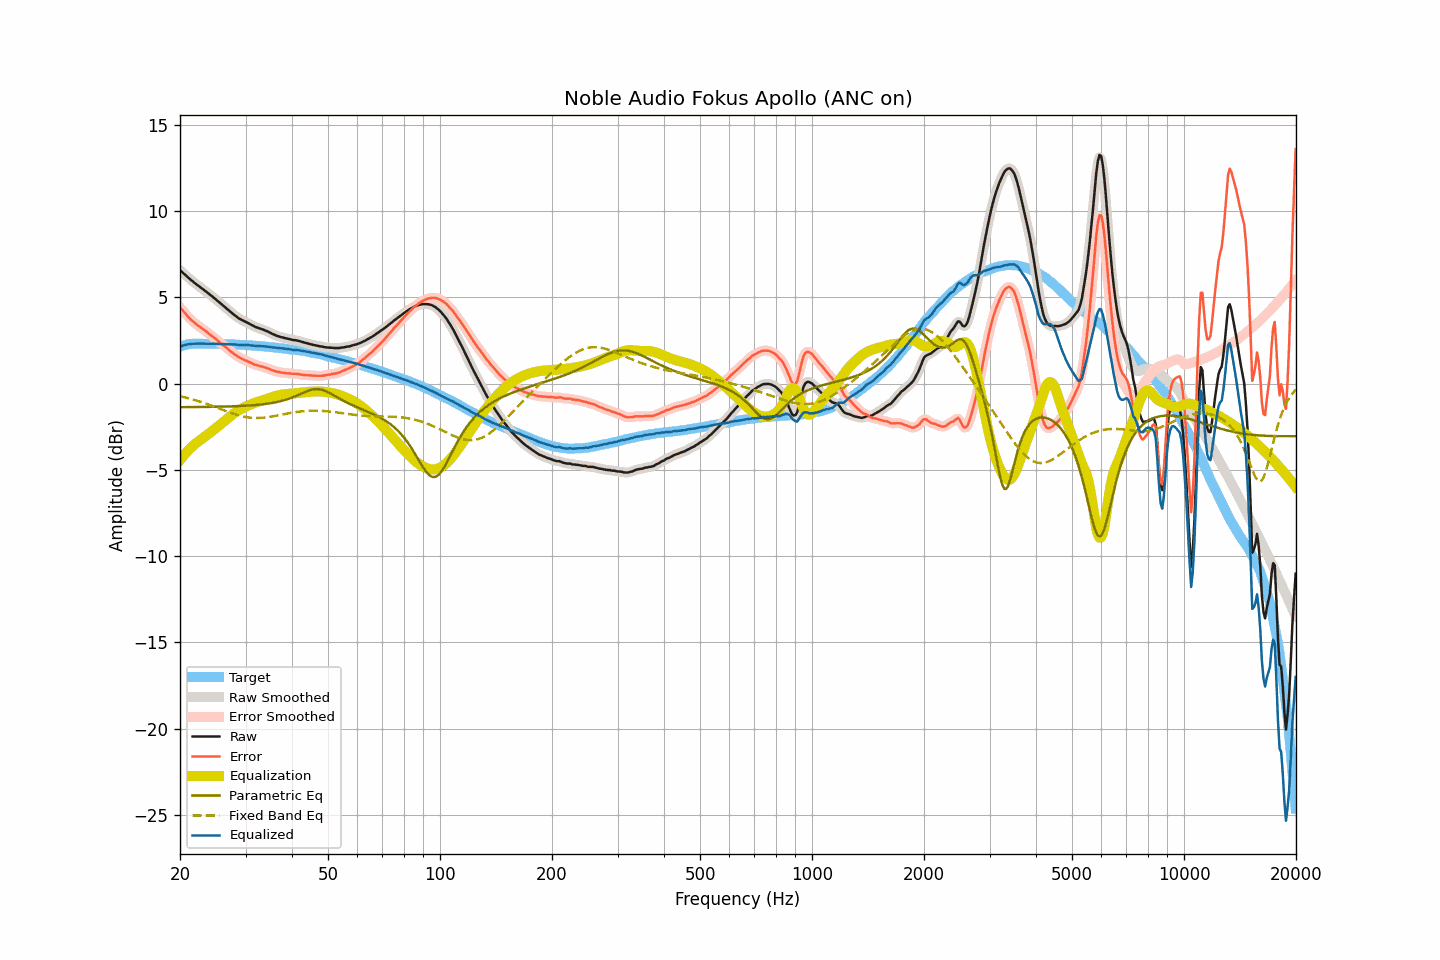

Data behind this chart, as committed beside it:
frequency, raw, smoothed, error, error_smoothed, equalization, parametric_eq, fixed_band_eq, equalized_raw, equalized_smoothed, target
20.00, 6.57, 6.57, 4.42, 4.43, -4.43, -1.37, -0.73, 2.14, 2.14, 2.15
20.20, 6.49, 6.49, 4.32, 4.31, -4.31, -1.37, -0.75, 2.18, 2.18, 2.18
20.40, 6.41, 6.41, 4.20, 4.20, -4.20, -1.37, -0.77, 2.21, 2.21, 2.21
20.61, 6.32, 6.33, 4.10, 4.10, -4.09, -1.36, -0.80, 2.24, 2.24, 2.23
20.81, 6.24, 6.24, 3.99, 3.99, -3.98, -1.36, -0.82, 2.26, 2.26, 2.26
21.02, 6.16, 6.16, 3.88, 3.88, -3.88, -1.36, -0.84, 2.28, 2.27, 2.29
21.23, 6.07, 6.08, 3.78, 3.78, -3.79, -1.36, -0.87, 2.29, 2.29, 2.29
21.44, 5.99, 6.00, 3.69, 3.69, -3.69, -1.36, -0.89, 2.30, 2.30, 2.30
21.66, 5.92, 5.92, 3.61, 3.61, -3.61, -1.36, -0.92, 2.31, 2.31, 2.31
21.87, 5.84, 5.84, 3.53, 3.53, -3.53, -1.36, -0.95, 2.31, 2.32, 2.31
22.09, 5.77, 5.77, 3.45, 3.45, -3.45, -1.36, -0.97, 2.32, 2.32, 2.32
22.31, 5.70, 5.70, 3.38, 3.38, -3.38, -1.36, -1.00, 2.32, 2.32, 2.32
22.54, 5.63, 5.63, 3.31, 3.31, -3.31, -1.36, -1.03, 2.32, 2.32, 2.32
22.76, 5.56, 5.56, 3.24, 3.25, -3.24, -1.36, -1.06, 2.32, 2.32, 2.32
22.99, 5.49, 5.49, 3.18, 3.18, -3.18, -1.35, -1.09, 2.32, 2.32, 2.31
23.22, 5.42, 5.42, 3.11, 3.11, -3.11, -1.35, -1.12, 2.32, 2.32, 2.31
23.45, 5.35, 5.35, 3.04, 3.04, -3.04, -1.35, -1.16, 2.31, 2.31, 2.31
23.69, 5.27, 5.28, 2.97, 2.97, -2.97, -1.35, -1.19, 2.31, 2.31, 2.31
23.92, 5.20, 5.20, 2.89, 2.89, -2.90, -1.35, -1.22, 2.31, 2.31, 2.31
24.16, 5.13, 5.13, 2.82, 2.82, -2.82, -1.35, -1.26, 2.31, 2.31, 2.32
24.40, 5.06, 5.06, 2.75, 2.75, -2.75, -1.35, -1.29, 2.31, 2.31, 2.31
24.65, 4.98, 4.99, 2.68, 2.68, -2.68, -1.34, -1.32, 2.31, 2.31, 2.30
24.89, 4.91, 4.91, 2.61, 2.61, -2.60, -1.34, -1.36, 2.31, 2.31, 2.30
25.14, 4.83, 4.83, 2.53, 2.53, -2.53, -1.34, -1.39, 2.30, 2.30, 2.30
25.39, 4.75, 4.75, 2.45, 2.45, -2.45, -1.34, -1.43, 2.30, 2.30, 2.30
25.65, 4.67, 4.67, 2.37, 2.38, -2.38, -1.34, -1.47, 2.30, 2.30, 2.30
25.91, 4.59, 4.59, 2.30, 2.30, -2.30, -1.33, -1.50, 2.29, 2.29, 2.29
26.16, 4.51, 4.51, 2.22, 2.22, -2.22, -1.33, -1.54, 2.29, 2.29, 2.29
26.43, 4.43, 4.43, 2.15, 2.15, -2.14, -1.33, -1.57, 2.29, 2.29, 2.29
26.69, 4.35, 4.35, 2.07, 2.07, -2.07, -1.33, -1.61, 2.29, 2.29, 2.29
26.96, 4.27, 4.27, 1.99, 1.99, -1.99, -1.32, -1.64, 2.29, 2.28, 2.28
27.23, 4.19, 4.19, 1.91, 1.91, -1.91, -1.32, -1.68, 2.28, 2.28, 2.28
27.50, 4.11, 4.12, 1.83, 1.84, -1.84, -1.32, -1.71, 2.28, 2.28, 2.28
27.77, 4.04, 4.04, 1.77, 1.76, -1.76, -1.31, -1.74, 2.28, 2.27, 2.27
28.05, 3.96, 3.96, 1.69, 1.70, -1.70, -1.31, -1.77, 2.27, 2.27, 2.27
28.33, 3.89, 3.89, 1.63, 1.63, -1.63, -1.31, -1.80, 2.26, 2.26, 2.26
28.62, 3.82, 3.82, 1.57, 1.57, -1.57, -1.30, -1.83, 2.25, 2.25, 2.26
28.90, 3.76, 3.76, 1.51, 1.51, -1.52, -1.30, -1.85, 2.24, 2.25, 2.25
29.19, 3.71, 3.71, 1.47, 1.46, -1.47, -1.29, -1.88, 2.24, 2.24, 2.24
29.48, 3.66, 3.66, 1.41, 1.42, -1.42, -1.29, -1.90, 2.24, 2.24, 2.25
29.78, 3.62, 3.62, 1.38, 1.38, -1.37, -1.28, -1.92, 2.25, 2.24, 2.24
30.08, 3.57, 3.57, 1.34, 1.34, -1.33, -1.28, -1.94, 2.24, 2.24, 2.24
30.38, 3.52, 3.52, 1.30, 1.30, -1.29, -1.27, -1.95, 2.24, 2.24, 2.23
30.68, 3.47, 3.47, 1.25, 1.25, -1.25, -1.27, -1.97, 2.23, 2.23, 2.22
30.99, 3.42, 3.42, 1.21, 1.21, -1.21, -1.26, -1.98, 2.22, 2.22, 2.21
31.30, 3.37, 3.37, 1.16, 1.16, -1.17, -1.25, -1.98, 2.21, 2.20, 2.21
31.61, 3.32, 3.33, 1.12, 1.12, -1.13, -1.25, -1.99, 2.19, 2.20, 2.21
31.93, 3.28, 3.28, 1.09, 1.09, -1.10, -1.24, -1.99, 2.19, 2.19, 2.19
32.24, 3.25, 3.25, 1.07, 1.06, -1.07, -1.23, -1.99, 2.19, 2.18, 2.18
32.57, 3.21, 3.21, 1.03, 1.04, -1.04, -1.22, -1.99, 2.18, 2.18, 2.18
32.89, 3.18, 3.18, 1.01, 1.01, -1.01, -1.21, -1.99, 2.17, 2.17, 2.18
33.22, 3.15, 3.15, 0.99, 0.98, -0.98, -1.20, -1.98, 2.17, 2.17, 2.16
33.55, 3.12, 3.12, 0.96, 0.96, -0.96, -1.19, -1.97, 2.17, 2.16, 2.16
33.89, 3.08, 3.08, 0.93, 0.93, -0.93, -1.18, -1.96, 2.16, 2.16, 2.15
34.23, 3.04, 3.04, 0.90, 0.90, -0.90, -1.17, -1.95, 2.15, 2.15, 2.15
34.57, 3.00, 3.00, 0.87, 0.87, -0.86, -1.16, -1.94, 2.14, 2.14, 2.13
34.92, 2.95, 2.95, 0.83, 0.83, -0.83, -1.14, -1.93, 2.12, 2.12, 2.12
35.27, 2.90, 2.91, 0.79, 0.79, -0.80, -1.13, -1.91, 2.11, 2.11, 2.12
35.62, 2.86, 2.86, 0.76, 0.76, -0.76, -1.11, -1.89, 2.10, 2.10, 2.10
35.97, 2.82, 2.82, 0.73, 0.73, -0.73, -1.09, -1.88, 2.09, 2.09, 2.09
... 635 more rows
